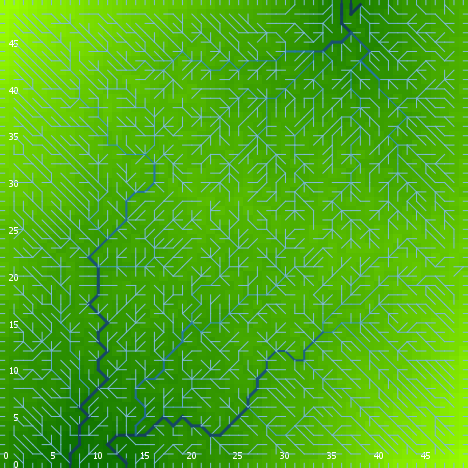

Values plotted in this chart, from the file beside it:
export-world data (NetLogo 6.0.4)
land.nlogo
01/13/2020 23:37:56:544 +0000
RANDOM STATE
0 0 -1727483681 553 -1.267893081067402 f…
GLOBALS
min-pxcor, max-pxcor, min-pycor, max-pycor, perspective, subject, nextIndex, directed-links, ticks, algorithm-style, continentality, display-mode, do-fill-sinks, elevationdistribution, elevationnoise, elevationsmoothstep, featureanglerange, landoceanratio, maxdist, maxelevation, minelevation, numcontinents, numoceans, numranges
0, 49, 0, 49, 0, nobody, 2600, "UNDIRECTED", -1, "C#", 3679, "terrain", true, [0.8387341835973148 0.48757146876887314 …, 0.6225, 1, 13.14, 1, 34.65, 1.785, 0.1009, 3, 1, 0
TURTLES
who, color, heading, xcor, ycor, shape, label, label-color, breed, hidden?, size, pen-size, pen-mode, points
0, 5, 44, 1, 6, "default", "", 9.9, {breed flowholders}, true, 1, 1, "up", 
1, 55, 64, 36, 15, "default", "", 9.9, {breed flowholders}, true, 1, 1, "up", 
2, 105, 36, 46, 14, "default", "", 9.9, {breed flowholders}, true, 1, 1, "up", 
3, 35, 13, 39, 30, "default", "", 9.9, {breed flowholders}, true, 1, 1, "up", 
4, 15, 332, 26, 10, "default", "", 9.9, {breed flowholders}, true, 1, 1, "up", 
5, 105, 51, 43, 35, "default", "", 9.9, {breed flowholders}, true, 1, 1, "up", 
6, 135, 353, 11, 48, "default", "", 9.9, {breed flowholders}, true, 1, 1, "up", 
7, 125, 173, 43, 5, "default", "", 9.9, {breed flowholders}, true, 1, 1, "up", 
8, 55, 75, 27, 39, "default", "", 9.9, {breed flowholders}, true, 1, 1, "up", 
9, 75, 189, 44, 45, "default", "", 9.9, {breed flowholders}, true, 1, 1, "up", 
10, 15, 200, 22, 16, "default", "", 9.9, {breed flowholders}, true, 1, 1, "up", 
11, 45, 258, 43, 4, "default", "", 9.9, {breed flowholders}, true, 1, 1, "up", 
12, 115, 186, 13, 6, "default", "", 9.9, {breed flowholders}, true, 1, 1, "up", 
13, 135, 121, 36, 41, "default", "", 9.9, {breed flowholders}, true, 1, 1, "up", 
14, 15, 33, 30, 2, "default", "", 9.9, {breed flowholders}, true, 1, 1, "up", 
15, 125, 112, 8, 17, "default", "", 9.9, {breed flowholders}, true, 1, 1, "up", 
16, 125, 298, 32, 27, "default", "", 9.9, {breed flowholders}, true, 1, 1, "up", 
17, 85, 308, 26, 3, "default", "", 9.9, {breed flowholders}, true, 1, 1, "up", 
18, 15, 288, 35, 15, "default", "", 9.9, {breed flowholders}, true, 1, 1, "up", 
19, 35, 174, 42, 17, "default", "", 9.9, {breed flowholders}, true, 1, 1, "up", 
20, 85, 268, 31, 11, "default", "", 9.9, {breed flowholders}, true, 1, 1, "up", 
21, 105, 132, 24, 41, "default", "", 9.9, {breed flowholders}, true, 1, 1, "up", 
22, 135, 257, 14, 35, "default", "", 9.9, {breed flowholders}, true, 1, 1, "up", 
23, 35, 325, 7, 13, "default", "", 9.9, {breed flowholders}, true, 1, 1, "up", 
24, 85, 61, 18, 14, "default", "", 9.9, {breed flowholders}, true, 1, 1, "up", 
25, 35, 146, 7, 34, "default", "", 9.9, {breed flowholders}, true, 1, 1, "up", 
26, 85, 188, 7, 1, "default", "", 9.9, {breed flowholders}, true, 1, 1, "up", 
27, 5, 111, 41, 19, "default", "", 9.9, {breed flowholders}, true, 1, 1, "up", 
28, 55, 138, 17, 46, "default", "", 9.9, {breed flowholders}, true, 1, 1, "up", 
29, 45, 177, 8, 46, "default", "", 9.9, {breed flowholders}, true, 1, 1, "up", 
30, 135, 297, 1, 39, "default", "", 9.9, {breed flowholders}, true, 1, 1, "up", 
31, 135, 75, 40, 22, "default", "", 9.9, {breed flowholders}, true, 1, 1, "up", 
32, 135, 141, 18, 23, "default", "", 9.9, {breed flowholders}, true, 1, 1, "up", 
33, 75, 61, 15, 29, "default", "", 9.9, {breed flowholders}, true, 1, 1, "up", 
34, 55, 323, 11, 41, "default", "", 9.9, {breed flowholders}, true, 1, 1, "up", 
35, 55, 292, 28, 42, "default", "", 9.9, {breed flowholders}, true, 1, 1, "up", 
36, 135, 61, 20, 38, "default", "", 9.9, {breed flowholders}, true, 1, 1, "up", 
37, 25, 4, 24, 47, "default", "", 9.9, {breed flowholders}, true, 1, 1, "up", 
38, 125, 333, 32, 45, "default", "", 9.9, {breed flowholders}, true, 1, 1, "up", 
39, 25, 9, 35, 30, "default", "", 9.9, {breed flowholders}, true, 1, 1, "up", 
40, 105, 139, 25, 29, "default", "", 9.9, {breed flowholders}, true, 1, 1, "up", 
41, 15, 191, 8, 48, "default", "", 9.9, {breed flowholders}, true, 1, 1, "up", 
42, 65, 290, 34, 36, "default", "", 9.9, {breed flowholders}, true, 1, 1, "up", 
43, 75, 87, 1, 2, "default", "", 9.9, {breed flowholders}, true, 1, 1, "up", 
44, 115, 38, 43, 44, "default", "", 9.9, {breed flowholders}, true, 1, 1, "up", 
45, 95, 70, 16, 41, "default", "", 9.9, {breed flowholders}, true, 1, 1, "up", 
46, 135, 137, 39, 14, "default", "", 9.9, {breed flowholders}, true, 1, 1, "up", 
47, 115, 308, 21, 29, "default", "", 9.9, {breed flowholders}, true, 1, 1, "up", 
48, 125, 65, 17, 3, "default", "", 9.9, {breed flowholders}, true, 1, 1, "up", 
49, 5, 168, 31, 17, "default", "", 9.9, {breed flowholders}, true, 1, 1, "up", 
50, 65, 13, 44, 12, "default", "", 9.9, {breed flowholders}, true, 1, 1, "up", 
... 7,504 more rows
